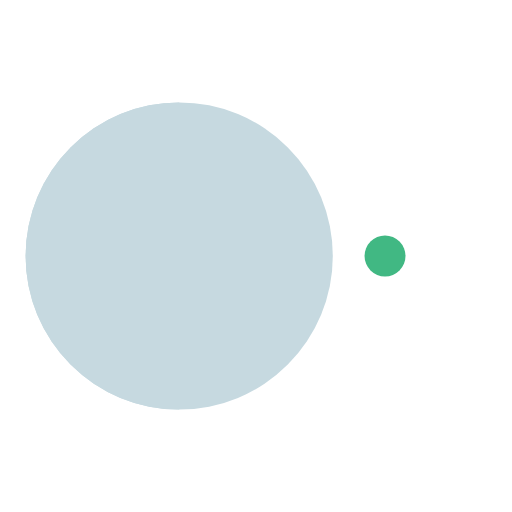
t = 0.00 s
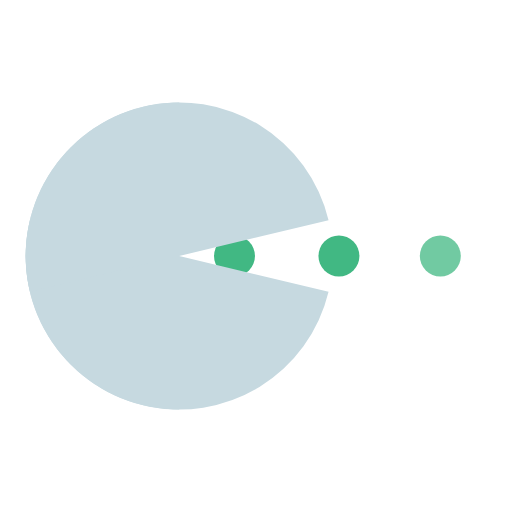
t = 0.15 s
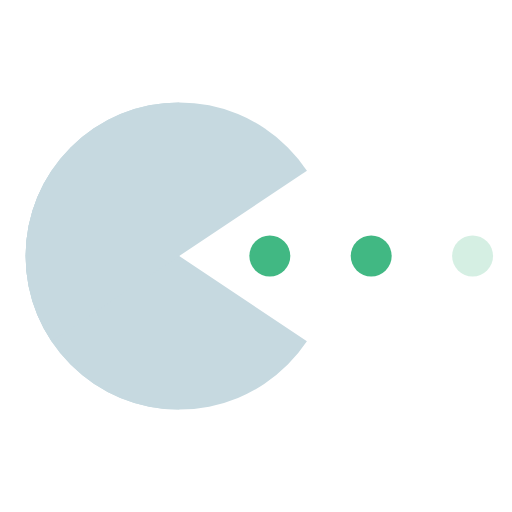
t = 0.38 s
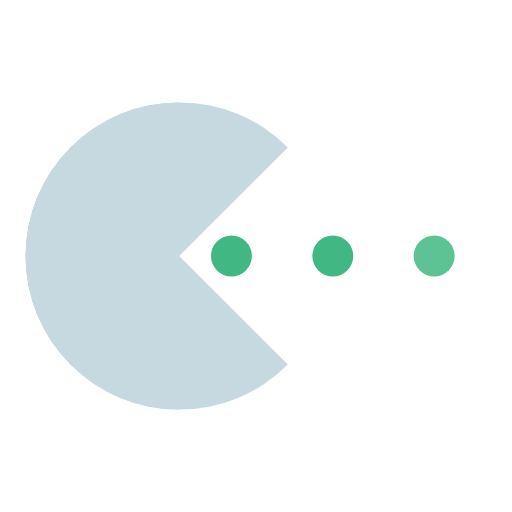
t = 0.50 s
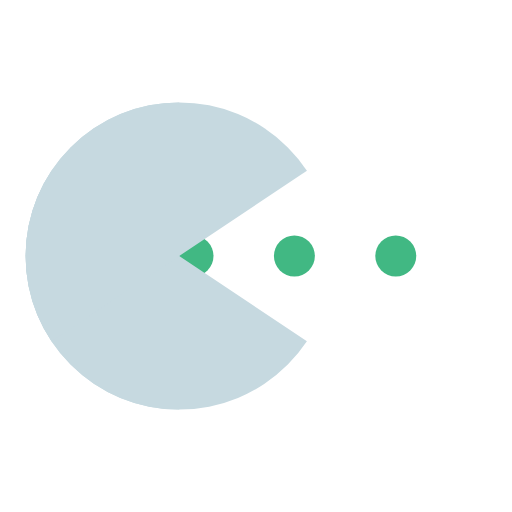
t = 0.63 s
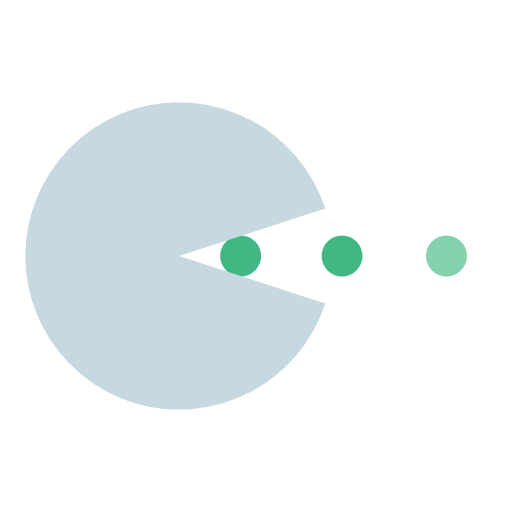
t = 0.80 s

The animated SVG that drew these frames (rendered in a browser with its animation timeline set to each time). Animation: 8 SMIL elements (animate=6,animateTransform=2); one cycle of 1.00 s, repeats indefinitely.

<?xml version="1.0" encoding="utf-8"?>
<svg xmlns="http://www.w3.org/2000/svg" xmlns:xlink="http://www.w3.org/1999/xlink" style="margin: auto; background: rgb(255, 255, 255); display: block; shape-rendering: auto;" width="137px" height="137px" viewBox="0 0 100 100" preserveAspectRatio="xMidYMid">
<g>
  <circle cx="60" cy="50" r="4" fill="#41b883">
    <animate attributeName="cx" repeatCount="indefinite" dur="1s" values="95;35" keyTimes="0;1" begin="-0.67s"></animate>
    <animate attributeName="fill-opacity" repeatCount="indefinite" dur="1s" values="0;1;1" keyTimes="0;0.2;1" begin="-0.67s"></animate>
  </circle>
  <circle cx="60" cy="50" r="4" fill="#41b883">
    <animate attributeName="cx" repeatCount="indefinite" dur="1s" values="95;35" keyTimes="0;1" begin="-0.33s"></animate>
    <animate attributeName="fill-opacity" repeatCount="indefinite" dur="1s" values="0;1;1" keyTimes="0;0.2;1" begin="-0.33s"></animate>
  </circle>
  <circle cx="60" cy="50" r="4" fill="#41b883">
    <animate attributeName="cx" repeatCount="indefinite" dur="1s" values="95;35" keyTimes="0;1" begin="0s"></animate>
    <animate attributeName="fill-opacity" repeatCount="indefinite" dur="1s" values="0;1;1" keyTimes="0;0.2;1" begin="0s"></animate>
  </circle>
</g><g transform="translate(-15 0)">
  <path d="M50 50L20 50A30 30 0 0 0 80 50Z" fill="#c6d9e0" transform="rotate(90 50 50)"></path>
  <path d="M50 50L20 50A30 30 0 0 0 80 50Z" fill="#c6d9e0">
    <animateTransform attributeName="transform" type="rotate" repeatCount="indefinite" dur="1s" values="0 50 50;45 50 50;0 50 50" keyTimes="0;0.5;1"></animateTransform>
  </path>
  <path d="M50 50L20 50A30 30 0 0 1 80 50Z" fill="#c6d9e0">
    <animateTransform attributeName="transform" type="rotate" repeatCount="indefinite" dur="1s" values="0 50 50;-45 50 50;0 50 50" keyTimes="0;0.5;1"></animateTransform>
  </path>
</g>
<!-- [ldio] generated by https://loading.io/ --></svg>